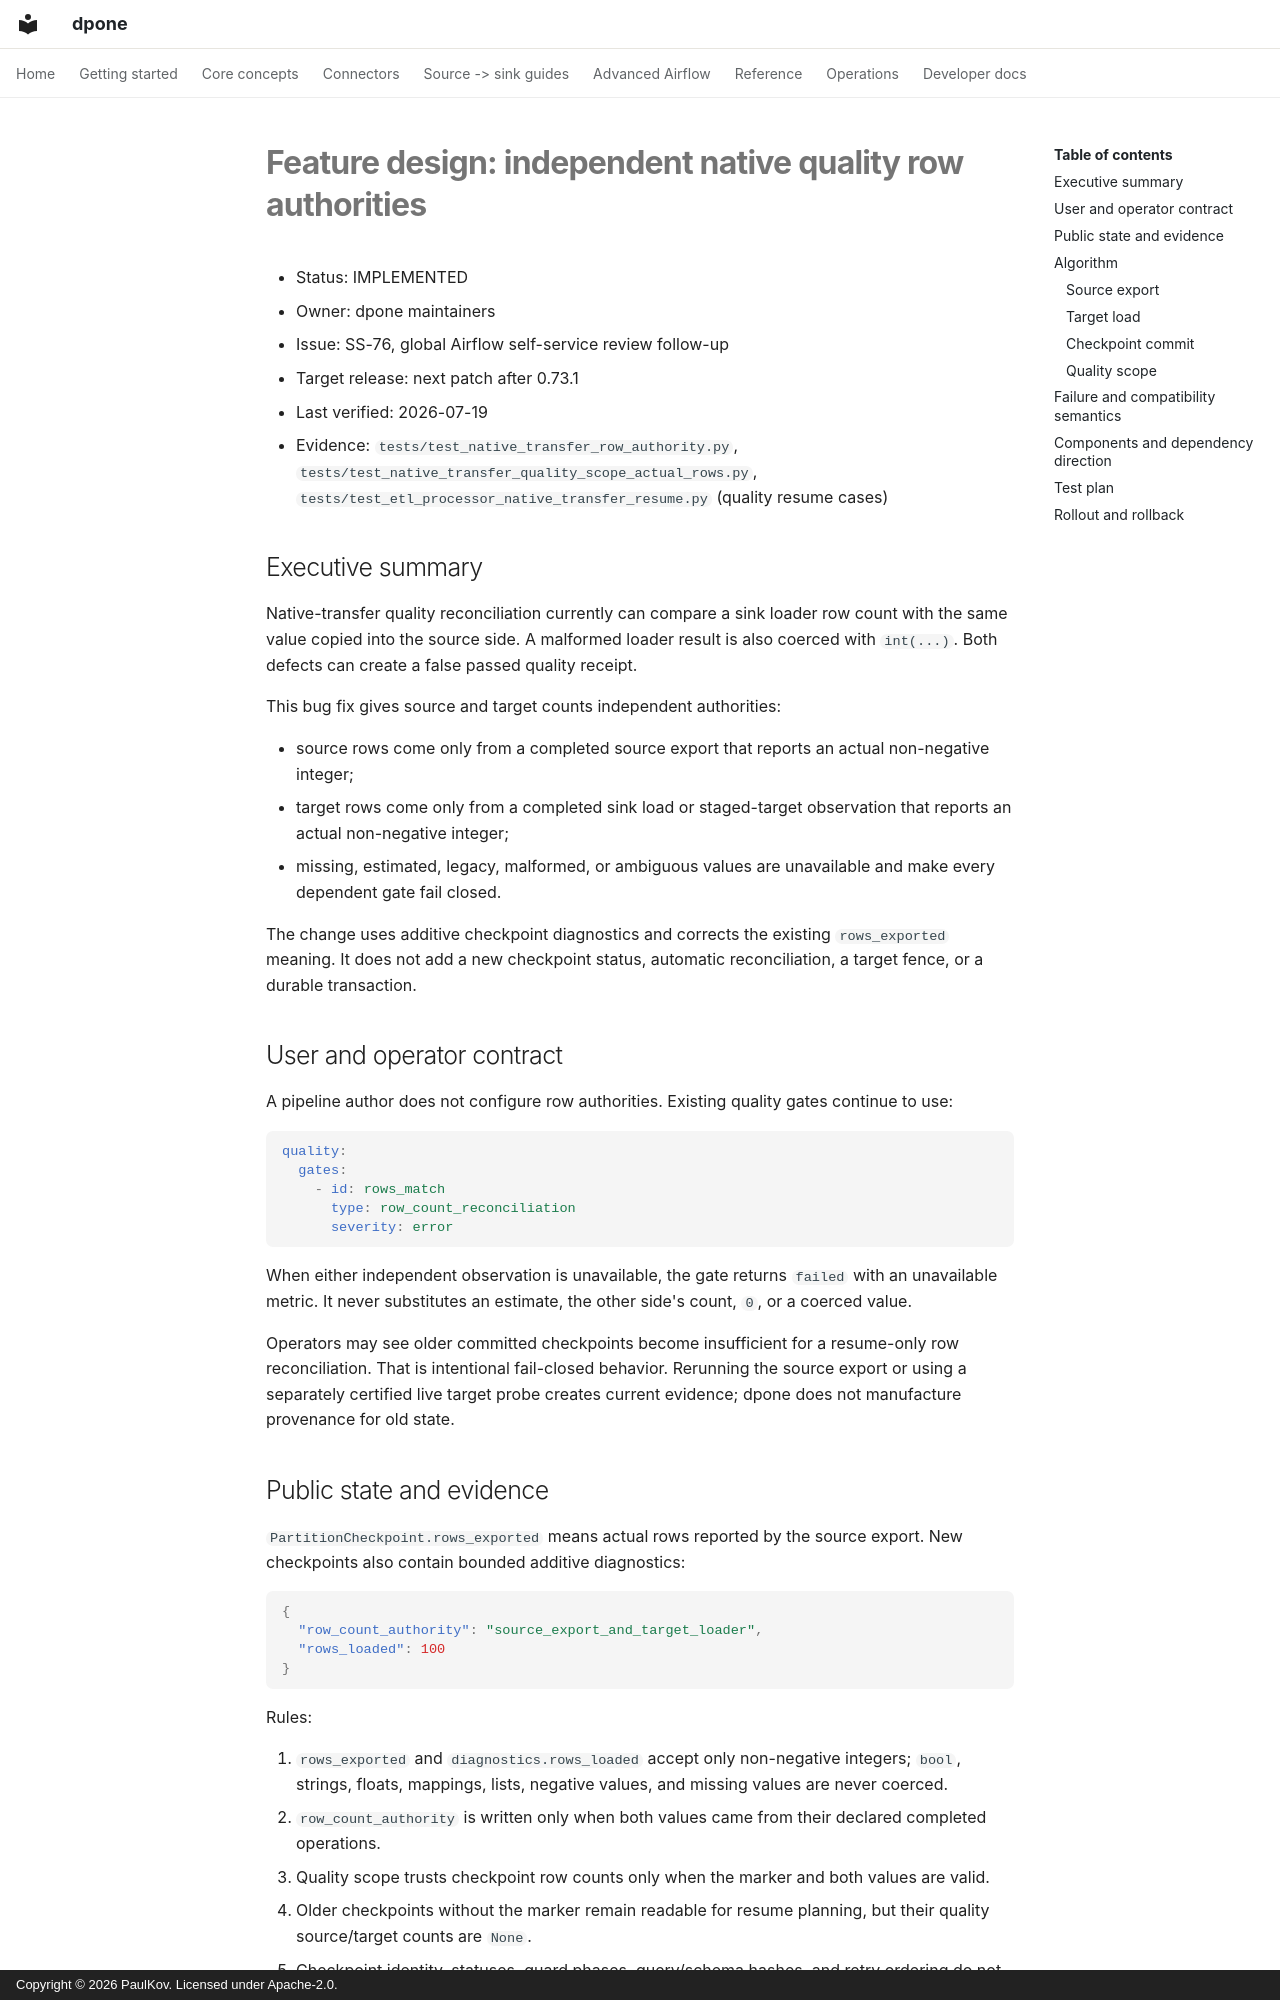

repository: PaulKov/dpone · page: feature-design-native-quality-row-authority-v0732/index.html · generator: mkdocs · copyright: Copyright © 2026 PaulKov. Licensed under Apache-2.0.

# Feature design: independent native quality row authorities

- Status: IMPLEMENTED
- Owner: dpone maintainers
- Issue: SS-76, global Airflow self-service review follow-up
- Target release: next patch after 0.73.1
- Last verified: 2026-07-19
- Evidence: `tests/test_native_transfer_row_authority.py`,
  `tests/test_native_transfer_quality_scope_actual_rows.py`,
  `tests/test_etl_processor_native_transfer_resume.py` (quality resume cases)

## Executive summary

Native-transfer quality reconciliation currently can compare a sink loader row
count with the same value copied into the source side. A malformed loader
result is also coerced with `int(...)`. Both defects can create a false passed
quality receipt.

This bug fix gives source and target counts independent authorities:

- source rows come only from a completed source export that reports an actual
  non-negative integer;
- target rows come only from a completed sink load or staged-target observation
  that reports an actual non-negative integer;
- missing, estimated, legacy, malformed, or ambiguous values are unavailable
  and make every dependent gate fail closed.

The change uses additive checkpoint diagnostics and corrects the existing
`rows_exported` meaning. It does not add a new checkpoint status, automatic
reconciliation, a target fence, or a durable transaction.

## User and operator contract

A pipeline author does not configure row authorities. Existing quality gates
continue to use:

```yaml
quality:
  gates:
    - id: rows_match
      type: row_count_reconciliation
      severity: error
```

When either independent observation is unavailable, the gate returns
`failed` with an unavailable metric. It never substitutes an estimate, the
other side's count, `0`, or a coerced value.

Operators may see older committed checkpoints become insufficient for a
resume-only row reconciliation. That is intentional fail-closed behavior.
Rerunning the source export or using a separately certified live target probe
creates current evidence; dpone does not manufacture provenance for old state.
